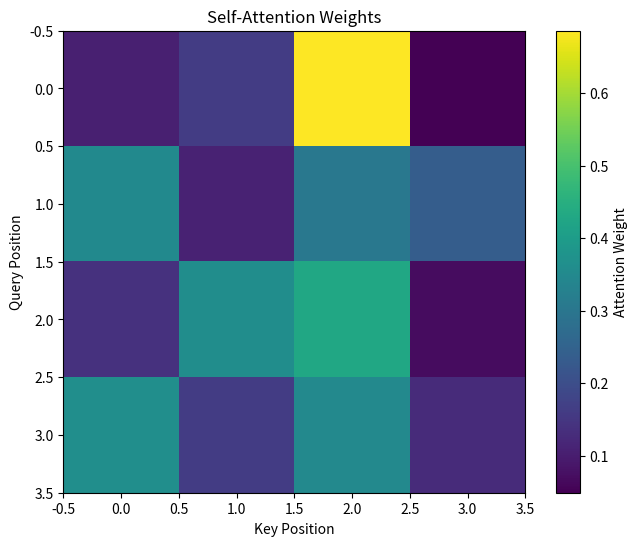

The matplotlib source for this figure:
import numpy as np
import matplotlib.pyplot as plt
%matplotlib inline

# 自注意力机制演示
def scaled_dot_product_attention(Q, K, V, mask=None):
    d_k = Q.shape[-1]
    scores = Q @ K.T / np.sqrt(d_k)
    if mask is not None:
        scores = scores + mask
    attention_weights = np.exp(scores) / np.sum(np.exp(scores), axis=-1, keepdims=True)
    output = attention_weights @ V
    return output, attention_weights

# 示例
seq_len = 4
d_model = 8
Q = np.random.randn(seq_len, d_model)
K = np.random.randn(seq_len, d_model)
V = np.random.randn(seq_len, d_model)

output, weights = scaled_dot_product_attention(Q, K, V)
print(f"输出形状: {output.shape}")
print(f"注意力权重形状: {weights.shape}")

# 可视化注意力权重
plt.figure(figsize=(8, 6))
plt.imshow(weights, cmap='viridis')
plt.colorbar(label='Attention Weight')
plt.xlabel('Key Position')
plt.ylabel('Query Position')
plt.title('Self-Attention Weights')
plt.show()
